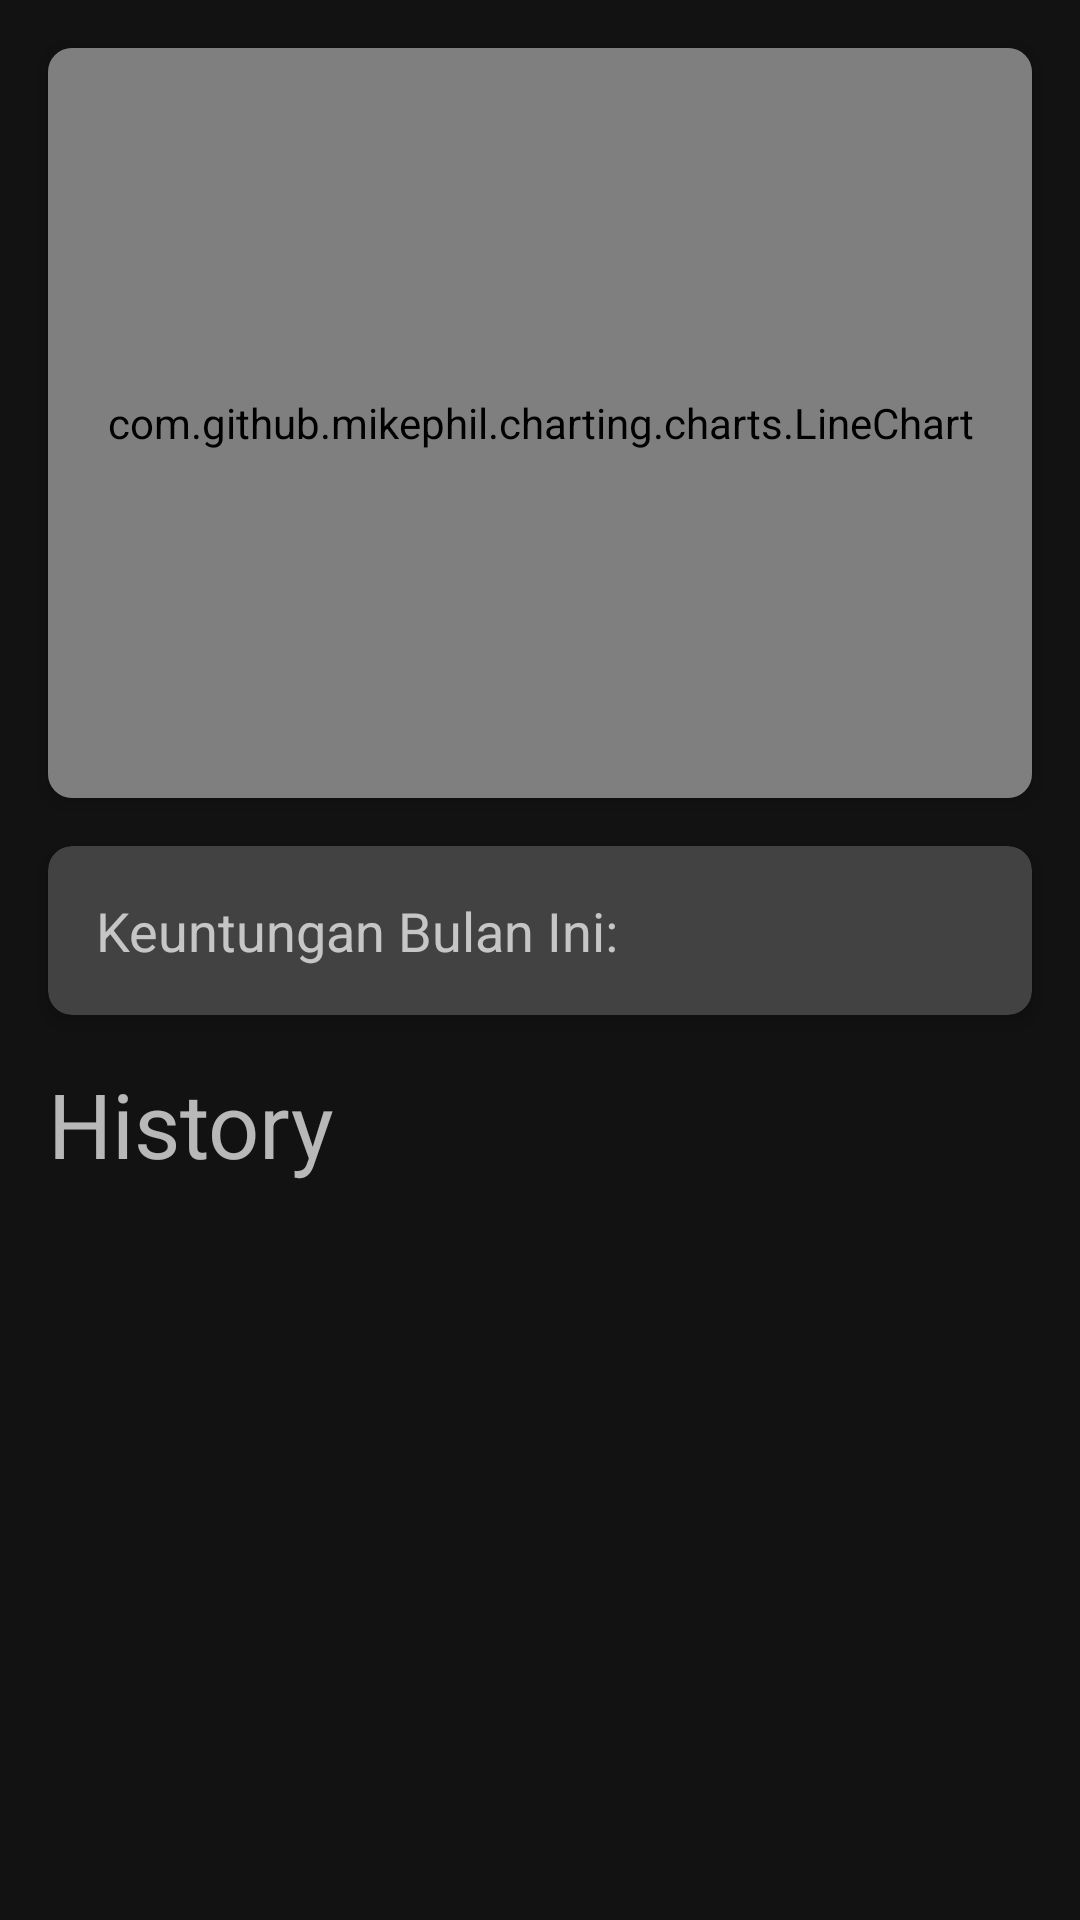

This screen was rendered from an Android layout file. Write that file and the resources it references.
<!-- AndroidManifest.xml: application theme Theme.KeuanganKu -->
<!-- res/layout/fragment_home.xml -->
<?xml version="1.0" encoding="utf-8"?>
<androidx.constraintlayout.widget.ConstraintLayout xmlns:android="http://schemas.android.com/apk/res/android"
    xmlns:tools="http://schemas.android.com/tools"
    android:layout_width="match_parent"
    android:layout_height="match_parent"
    xmlns:app="http://schemas.android.com/apk/res-auto"
    tools:context=".ui.HomeFragment">

    <androidx.cardview.widget.CardView
        android:id="@+id/cardView"
        android:layout_width="match_parent"
        android:layout_height="250dp"
        android:layout_margin="16dp"
        android:padding="10dp"
        app:cardCornerRadius="8dp"
        app:cardElevation="4dp"
        app:layout_constraintTop_toTopOf="parent"
        app:layout_constraintStart_toStartOf="parent"
        app:layout_constraintEnd_toEndOf="parent">

        <com.github.mikephil.charting.charts.LineChart
            android:id="@+id/lineChart"
            android:layout_width="match_parent"
            android:layout_height="match_parent" />
    </androidx.cardview.widget.CardView>

    <androidx.cardview.widget.CardView
        android:id="@+id/cardViewProfit"
        android:layout_width="match_parent"
        android:layout_height="wrap_content"
        android:layout_margin="16dp"
        app:layout_constraintTop_toBottomOf="@id/cardView"
        app:layout_constraintStart_toStartOf="parent"
        app:layout_constraintEnd_toEndOf="parent"
        app:cardElevation="4dp"
        app:cardCornerRadius="8dp">

        <LinearLayout
            android:layout_width="match_parent"
            android:layout_height="wrap_content"
            android:orientation="vertical"
            android:padding="16dp">

            <TextView
                android:id="@+id/textViewProfit"
                android:layout_width="wrap_content"
                android:layout_height="wrap_content"
                android:text="Keuntungan Bulan Ini: "
                android:textSize="18sp" />

        </LinearLayout>
    </androidx.cardview.widget.CardView>

    <TextView
        android:id="@+id/history"
        android:layout_width="match_parent"
        android:layout_height="wrap_content"
        android:text="History"
        android:textSize="30sp"
        android:layout_margin="16dp"
        app:layout_constraintTop_toBottomOf="@id/cardViewProfit"
        app:layout_constraintStart_toStartOf="parent"
        app:layout_constraintEnd_toEndOf="parent" />

    <androidx.recyclerview.widget.RecyclerView
        android:id="@+id/recyclerViewHistory"
        android:layout_width="match_parent"
        android:layout_height="0dp"
        android:layout_margin="16dp"
        android:scrollbars="vertical"
        app:layout_constraintTop_toBottomOf="@id/history"
        app:layout_constraintBottom_toBottomOf="parent"
        app:layout_constraintStart_toStartOf="parent"
        app:layout_constraintEnd_toEndOf="parent" />

</androidx.constraintlayout.widget.ConstraintLayout>
<!-- resources referenced by this layout -->
<resources>
  <style name="Theme.KeuanganKu" parent="Base.Theme.KeuanganKu" />
  <style name="Base.Theme.KeuanganKu" parent="Theme.MaterialComponents">
          <item name="colorPrimary">@color/white</item>
          <item name="android:textColorPrimary">@color/white</item>
          <item name="android:textColorSecondary">@color/green</item>
          <item name="colorControlActivated">@color/green</item>
          <item name="colorPrimaryVariant">@color/yellow</item>
      </style>
  <color name="white">#FFFFFFFF</color>
  <color name="green">#16C47F</color>
  <color name="yellow">#FFD65A</color>
</resources>
